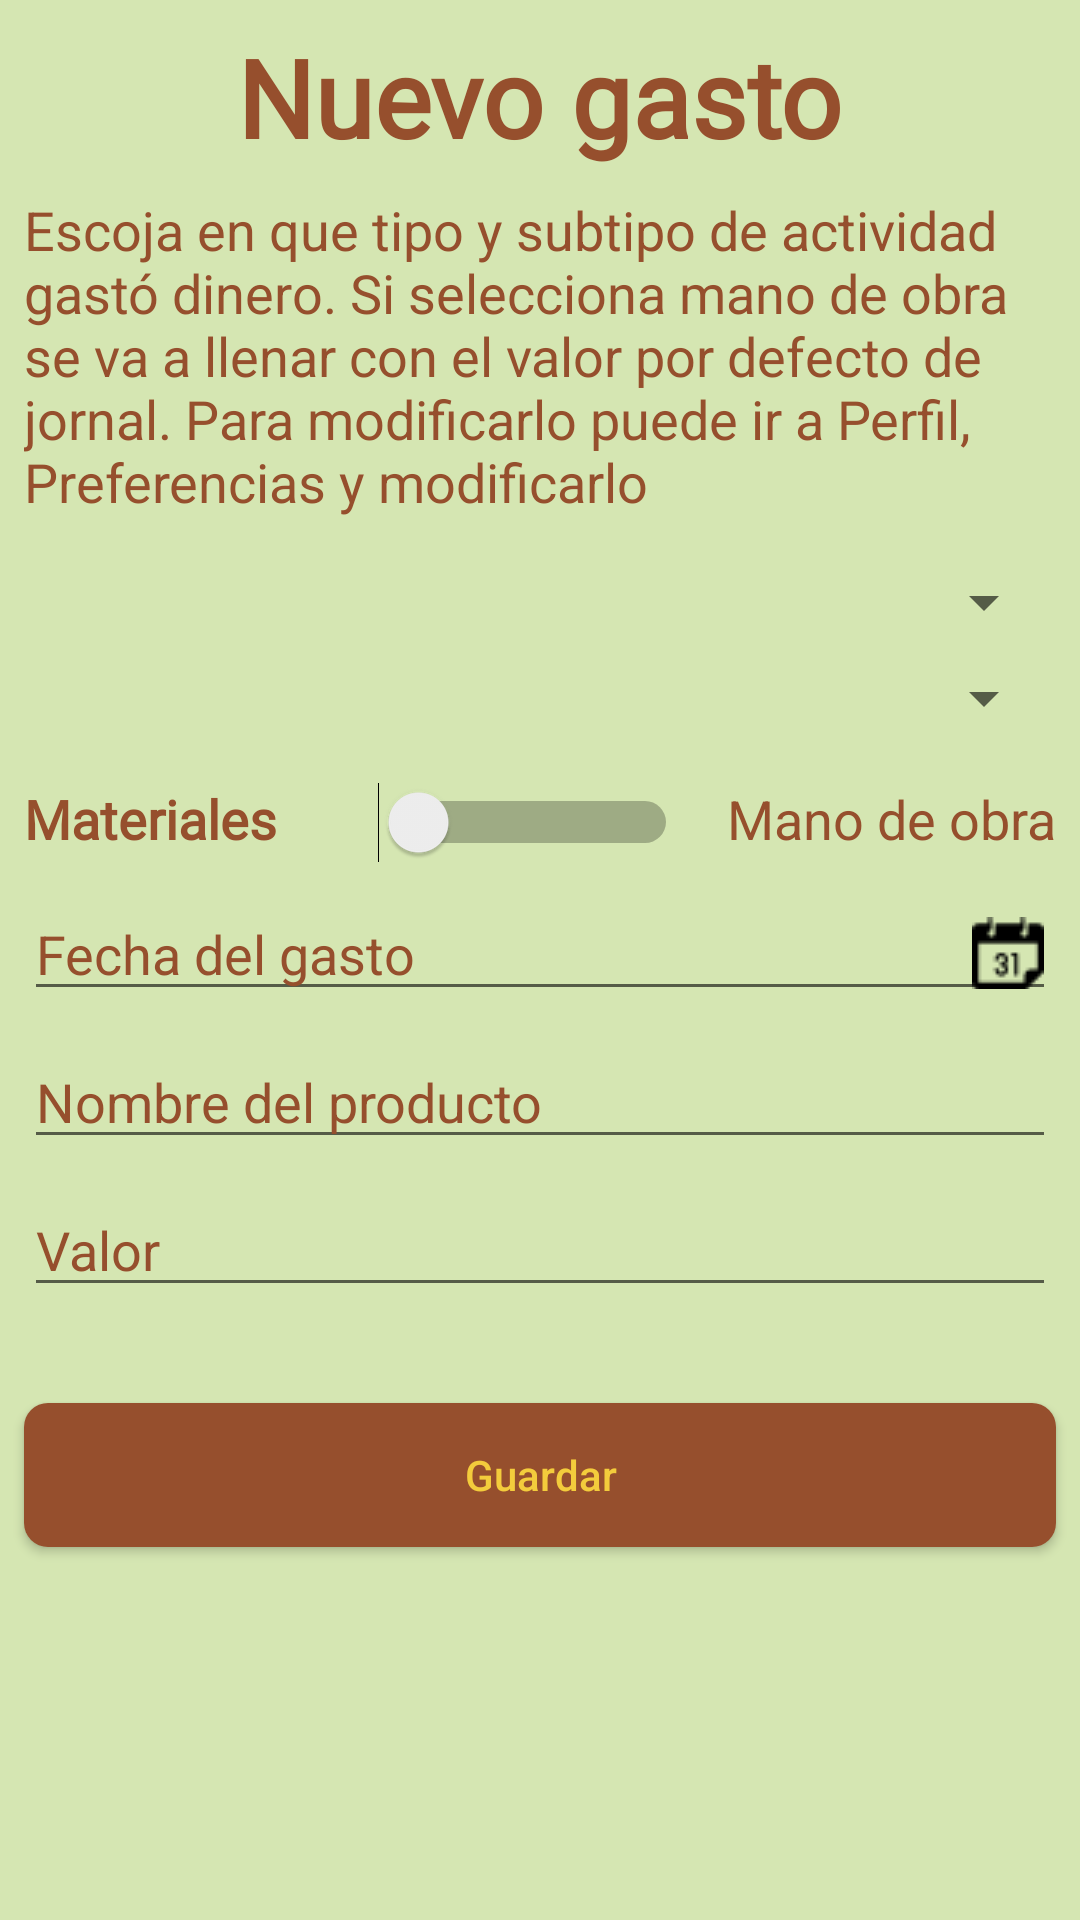

The Android layout XML behind this screen, and the referenced resources:
<!-- AndroidManifest.xml: application theme AppTheme -->
<!-- res/layout/activity_gastos.xml -->
<?xml version="1.0" encoding="utf-8"?>
<androidx.constraintlayout.widget.ConstraintLayout xmlns:android="http://schemas.android.com/apk/res/android"
    xmlns:app="http://schemas.android.com/apk/res-auto"
    xmlns:tools="http://schemas.android.com/tools"
    android:layout_width="match_parent"
    android:layout_height="match_parent"
    android:background="@color/backgroundColor"
    tools:context=".GastosActivity">

    <TextView
        android:id="@+id/textView29"
        android:layout_width="wrap_content"
        android:layout_height="wrap_content"
        android:layout_marginTop="8dp"
        android:fontFamily="@font/roboto"
        android:text="@string/nuevo_gasto"
        android:textColor="@color/headerColor"
        android:textSize="36sp"
        android:textStyle="bold"
        app:layout_constraintEnd_toEndOf="parent"
        app:layout_constraintStart_toStartOf="parent"
        app:layout_constraintTop_toTopOf="parent" />

    <TextView
        android:id="@+id/textView6"
        android:layout_width="wrap_content"
        android:layout_height="wrap_content"
        android:layout_marginStart="8dp"
        android:layout_marginTop="8dp"
        android:text="@string/escoja_en_que_tipo_y_subtipo_de_actividad_en_que_gast_dinero"
        android:textColor="@color/headerColor"
        android:textSize="18sp"
        app:layout_constraintStart_toStartOf="parent"
        app:layout_constraintTop_toBottomOf="@+id/textView29" />

    <Spinner
        android:id="@+id/spinnerGastoTipoPoceso"
        android:layout_width="match_parent"
        android:layout_height="wrap_content"
        android:layout_marginStart="8dp"
        android:layout_marginTop="16dp"
        android:layout_marginEnd="8dp"
        app:layout_constraintEnd_toEndOf="parent"
        app:layout_constraintStart_toStartOf="parent"
        app:layout_constraintTop_toBottomOf="@+id/textView6" />

    <Spinner
        android:id="@+id/spinnerGastoSubtipoProceso"
        android:layout_width="match_parent"
        android:layout_height="wrap_content"
        android:layout_marginStart="8dp"
        android:layout_marginTop="8dp"
        android:layout_marginEnd="8dp"
        app:layout_constraintEnd_toEndOf="parent"
        app:layout_constraintStart_toStartOf="parent"
        app:layout_constraintTop_toBottomOf="@+id/spinnerGastoTipoPoceso" />

    <Switch
        android:id="@+id/switchMaterialesVsManoObra"
        android:layout_width="wrap_content"
        android:layout_height="wrap_content"
        android:layout_marginTop="16dp"
        android:switchMinWidth="100dp"
        android:textStyle="bold"
        app:layout_constraintEnd_toEndOf="@+id/textViewManoDeObra"
        app:layout_constraintStart_toStartOf="parent"
        app:layout_constraintTop_toBottomOf="@+id/spinnerGastoSubtipoProceso" />

    <TextView
        android:id="@+id/textViewMateriales"
        android:layout_width="wrap_content"
        android:layout_height="wrap_content"
        android:layout_marginStart="8dp"
        android:layout_marginTop="16dp"
        android:fontFamily="@font/roboto"
        android:text="@string/materiales"
        android:textColor="@color/headerColor"
        android:textSize="18sp"
        android:textStyle="bold"
        app:layout_constraintStart_toStartOf="parent"
        app:layout_constraintTop_toBottomOf="@+id/spinnerGastoSubtipoProceso" />

    <TextView
        android:id="@+id/textViewManoDeObra"
        android:layout_width="wrap_content"
        android:layout_height="wrap_content"
        android:layout_marginTop="16dp"
        android:layout_marginEnd="8dp"
        android:text="@string/mano_de_obra"
        android:textColor="@color/headerColor"
        android:textSize="18sp"
        app:layout_constraintEnd_toEndOf="parent"
        app:layout_constraintTop_toBottomOf="@+id/spinnerGastoSubtipoProceso" />

    <EditText
        android:id="@+id/editTextNombreProducto"
        android:layout_width="match_parent"
        android:layout_height="wrap_content"
        android:layout_marginStart="8dp"
        android:layout_marginTop="8dp"
        android:layout_marginEnd="8dp"
        android:ems="10"
        android:hint="@string/nombre_del_producto"
        android:inputType="textPersonName"
        android:textColor="@color/headerColor"
        android:textColorHint="@color/headerColor"
        app:layout_constraintEnd_toEndOf="parent"
        app:layout_constraintHorizontal_bias="0.0"
        app:layout_constraintStart_toStartOf="parent"
        app:layout_constraintTop_toBottomOf="@+id/editTextFechaGasto" />

    <EditText
        android:id="@+id/editTextValor"
        android:layout_width="match_parent"
        android:layout_height="wrap_content"
        android:layout_marginStart="8dp"
        android:layout_marginTop="8dp"
        android:layout_marginEnd="8dp"
        android:ems="10"
        android:hint="@string/valor"
        android:inputType="number"
        android:textColor="@color/headerColor"
        android:textColorHint="@color/headerColor"
        app:layout_constraintEnd_toEndOf="parent"
        app:layout_constraintStart_toStartOf="parent"
        app:layout_constraintTop_toBottomOf="@+id/editTextNombreProducto" />

    <Button
        android:id="@+id/buttonGuardarGasto"
        android:layout_width="match_parent"
        android:layout_height="wrap_content"
        android:layout_marginStart="8dp"
        android:layout_marginTop="32dp"
        android:layout_marginEnd="8dp"
        android:background="@drawable/rounded_button"
        android:text="@string/guardar"
        android:textAllCaps="false"
        app:layout_constraintEnd_toEndOf="parent"
        app:layout_constraintStart_toStartOf="parent"
        app:layout_constraintTop_toBottomOf="@+id/editTextValor" />

    <EditText
        android:id="@+id/editTextFechaGasto"
        android:layout_width="match_parent"
        android:layout_height="wrap_content"
        android:layout_marginStart="8dp"
        android:layout_marginTop="8dp"
        android:layout_marginEnd="8dp"
        android:drawableRight="@drawable/date"
        android:ems="10"
        android:focusable="false"
        android:hint="@string/fecha_del_gasto"
        android:inputType="date"
        android:textColor="@color/headerColor"
        android:textColorHint="@color/headerColor"
        app:layout_constraintEnd_toEndOf="parent"
        app:layout_constraintStart_toStartOf="parent"
        app:layout_constraintTop_toBottomOf="@+id/switchMaterialesVsManoObra" />

</androidx.constraintlayout.widget.ConstraintLayout>
<!-- resources referenced by this layout -->
<resources>
  <color name="backgroundColor">#D5E6B2</color>
  <color name="headerColor">#964F2D</color>
  <!-- drawable date: png bitmap (drawable, 660 bytes) -->
  <!-- drawable rounded_button (drawable-v24) -->
  <?xml version="1.0" encoding="utf-8"?>
  <shape xmlns:android="http://schemas.android.com/apk/res/android">
      android:shape="rectangle">
  
      <solid android:color="@color/headerColor"/>
      <corners android:radius="8dp"/>
  </shape>
  <string name="escoja_en_que_tipo_y_subtipo_de_actividad_en_que_gast_dinero">Escoja en que tipo y subtipo de actividad gastó dinero. Si selecciona mano de obra se va a llenar con el valor por defecto de jornal. Para modificarlo puede ir a Perfil, Preferencias y modificarlo</string>
  <string name="fecha_del_gasto">Fecha del gasto</string>
  <string name="guardar">Guardar</string>
  <string name="mano_de_obra">Mano de obra</string>
  <string name="materiales">Materiales</string>
  <string name="nombre_del_producto">Nombre del producto</string>
  <string name="nuevo_gasto">Nuevo gasto</string>
  <string name="valor">Valor</string>
  <style name="AppTheme" parent="Theme.AppCompat.Light">
          
          <item name="colorPrimary">@color/headerColor</item>
          <item name="android:textColorPrimary">@color/fontColor1</item>
          <item name="colorPrimaryDark">@color/headerColor</item>
      </style>
  <color name="fontColor1">#F3CC3C</color>
</resources>
